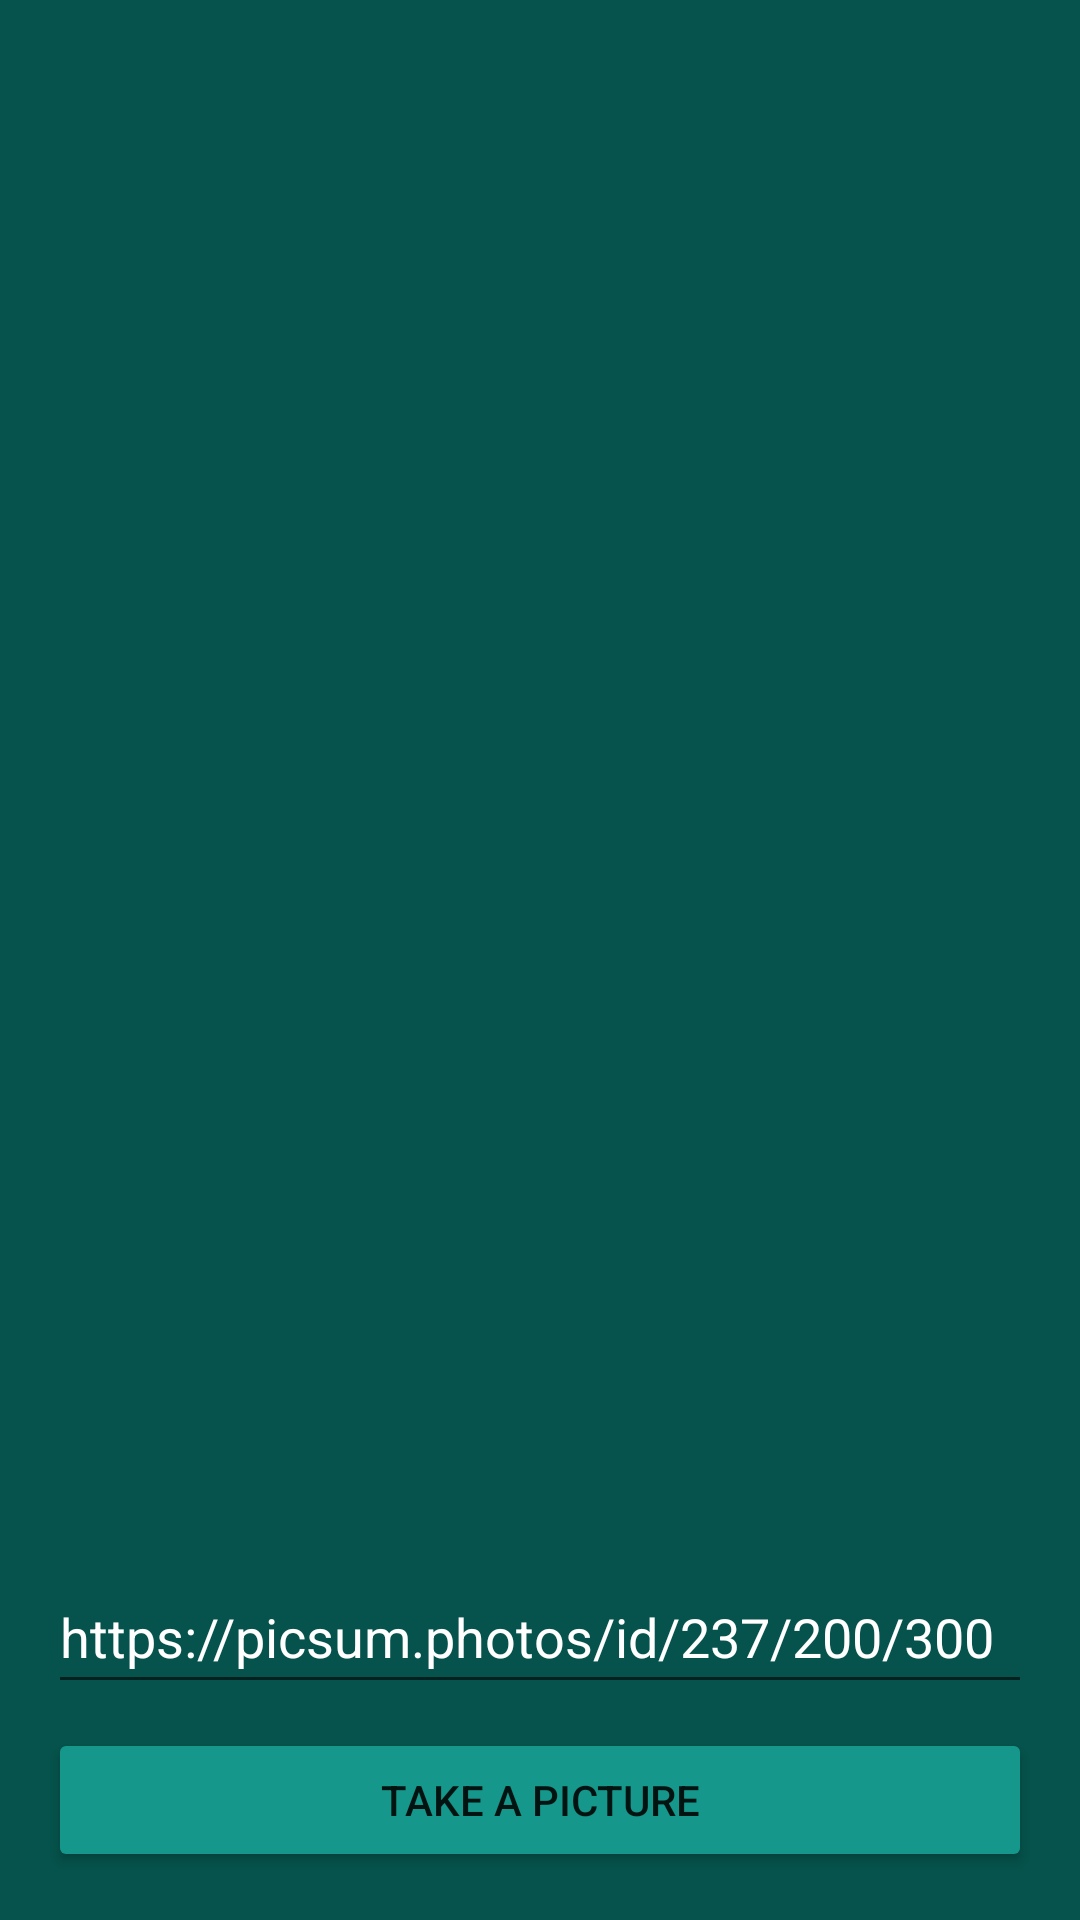

Layout XML and referenced resources for this Android screen:
<!-- AndroidManifest.xml: application theme Theme.AndersenLesson3 -->
<!-- res/layout/activity_android_picture.xml -->
<?xml version="1.0" encoding="utf-8"?>
<androidx.constraintlayout.widget.ConstraintLayout xmlns:android="http://schemas.android.com/apk/res/android"
    xmlns:app="http://schemas.android.com/apk/res-auto"
    xmlns:tools="http://schemas.android.com/tools"
    android:layout_width="match_parent"
    android:layout_height="match_parent"
    android:background="@color/background_act_main"
    android:padding="@dimen/padding_default"
    tools:context=".AndroidPictureActivity">

    <ImageView
        android:id="@+id/iv_picture"
        android:layout_width="@dimen/width_image"
        android:layout_height="@dimen/height_image"
        android:contentDescription="@string/image_description"
        app:layout_constraintEnd_toEndOf="parent"
        app:layout_constraintStart_toStartOf="parent"
        app:layout_constraintTop_toTopOf="parent"
        tools:ignore="ImageContrastCheck"
        tools:srcCompat="@tools:sample/avatars" />

    <EditText
        android:id="@+id/et_take_picture"
        android:layout_width="0dp"
        android:layout_height="wrap_content"
        android:layout_marginTop="@dimen/margin_default"
        android:layout_marginBottom="@dimen/margin_default_half"
        android:ems="10"
        android:hint="@string/et_take_picture_hint"
        android:inputType="textPersonName"
        android:minHeight="48dp"
        android:text="@string/text_et_take_picture"
        android:textColor="@color/white"
        app:layout_constraintBottom_toTopOf="@+id/btn_take_picture"
        app:layout_constraintEnd_toEndOf="parent"
        app:layout_constraintStart_toStartOf="parent"
        app:layout_constraintTop_toBottomOf="@+id/iv_picture"
        app:layout_constraintVertical_bias="1.0"
        tools:ignore="Autofill" />

    <Button
        android:id="@+id/btn_take_picture"
        android:layout_width="0dp"
        android:layout_height="wrap_content"
        android:backgroundTint="@color/background_default_btn"
        android:text="@string/text_btn_take_picture"
        android:textSize="@dimen/text_size_tv_country"
        app:layout_constraintBottom_toBottomOf="parent"
        app:layout_constraintEnd_toEndOf="parent"
        app:layout_constraintStart_toStartOf="parent" />

</androidx.constraintlayout.widget.ConstraintLayout>
<!-- resources referenced by this layout -->
<resources>
  <color name="background_act_main">#05534C</color>
  <color name="background_default_btn">#15988B</color>
  <color name="white">#FFFFFFFF</color>
  <dimen name="height_image">600dp</dimen>
  <dimen name="margin_default">16dp</dimen>
  <dimen name="margin_default_half">8dp</dimen>
  <dimen name="padding_default">16dp</dimen>
  <dimen name="text_size_tv_country">14sp</dimen>
  <dimen name="width_image">300dp</dimen>
  <string name="et_take_picture_hint">Enter A Link</string>
  <string name="image_description">image from https://picsum.photos/</string>
  <string name="text_btn_take_picture">Take a picture</string>
  <string name="text_et_take_picture">https://picsum.photos/id/237/200/300</string>
  <style name="Theme.AndersenLesson3" parent="Theme.MaterialComponents.DayNight.DarkActionBar">
          
          <item name="colorPrimary">@color/toolbar_color</item>
          <item name="colorPrimaryVariant">@color/purple_700</item>
          <item name="colorOnPrimary">@color/white</item>
          
          <item name="colorSecondary">@color/teal_200</item>
          <item name="colorSecondaryVariant">@color/teal_700</item>
          <item name="colorOnSecondary">@color/black</item>
          
          <item name="android:statusBarColor" tools:targetApi="l">?attr/colorPrimaryVariant</item>
          
          <item name="android:windowFullscreen">true</item>
      </style>
  <color name="toolbar_color">#112311</color>
  <color name="purple_700">#FF3700B3</color>
  <color name="teal_200">#FF03DAC5</color>
  <color name="teal_700">#FF018786</color>
  <color name="black">#FF000000</color>
</resources>
